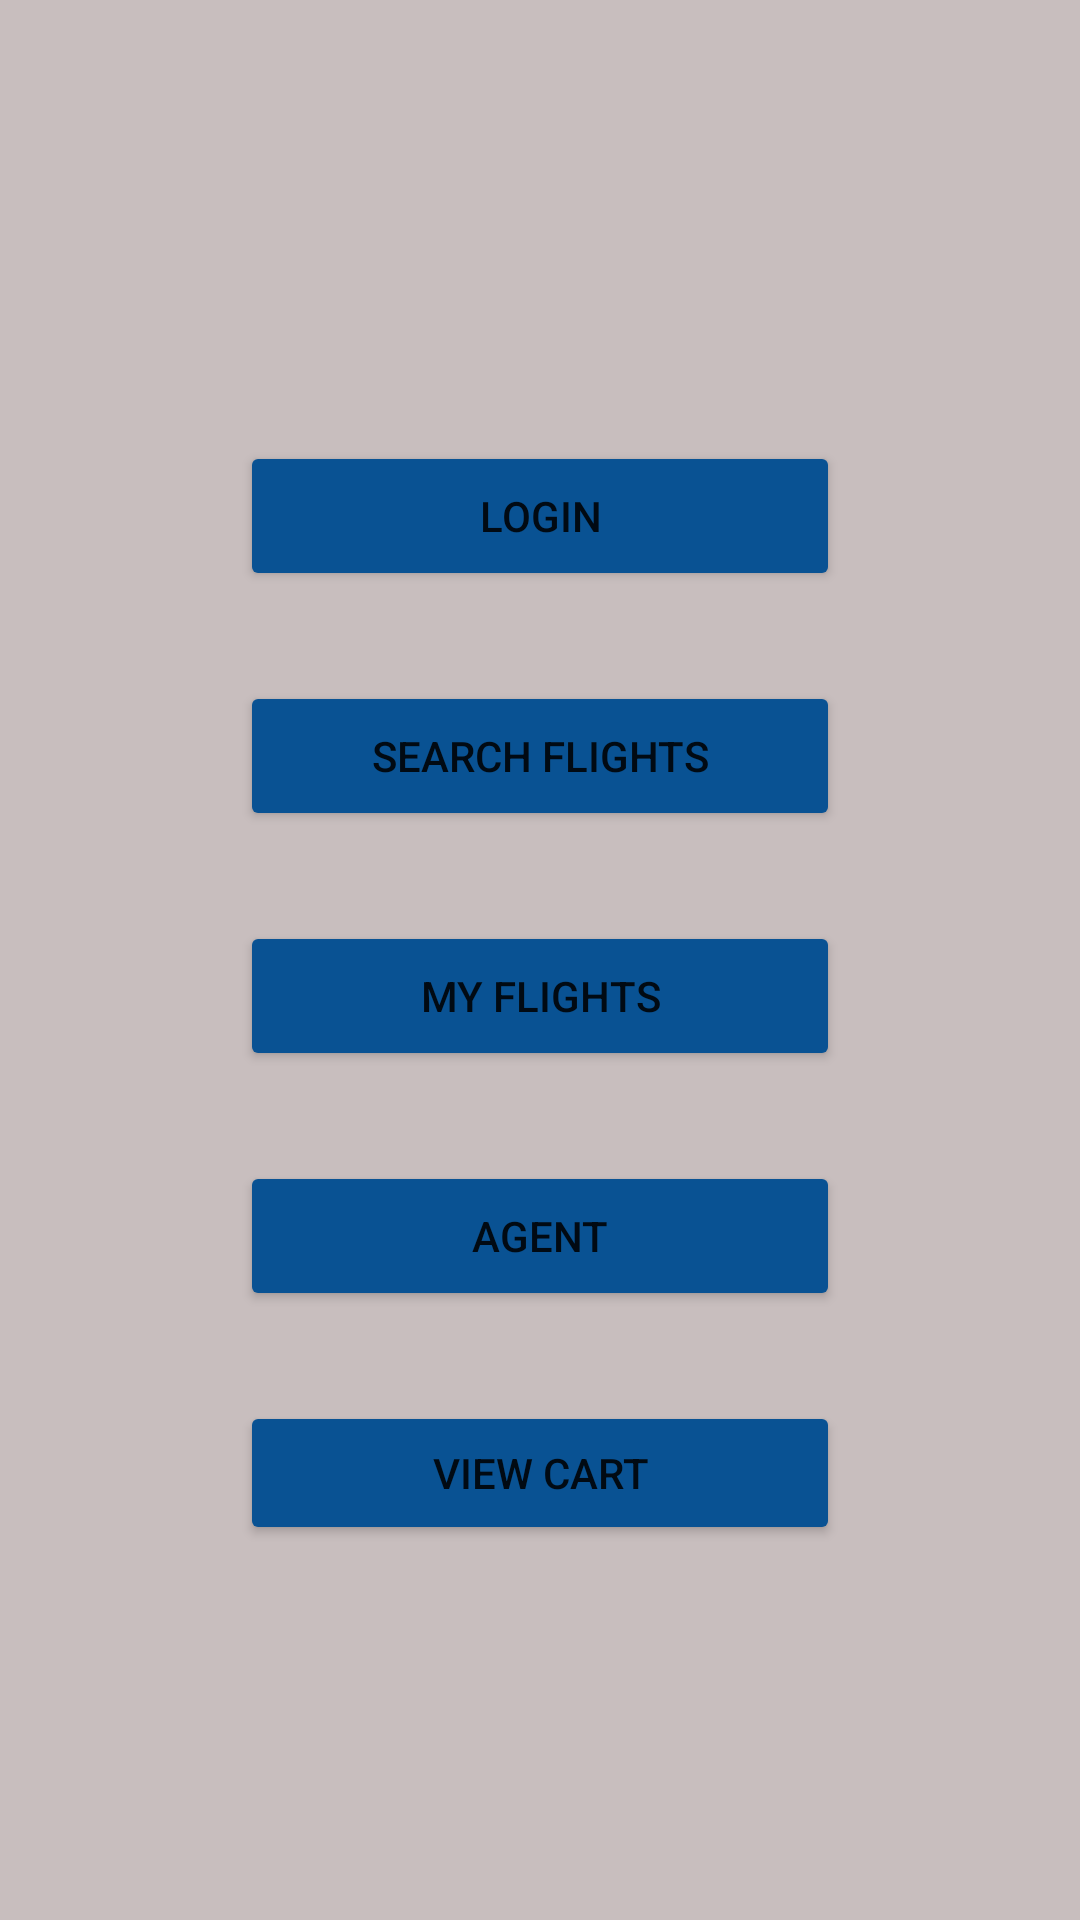

The Android layout XML behind this screen, and the referenced resources:
<!-- AndroidManifest.xml: application theme Theme.AirlineReservations -->
<!-- res/layout/fragment_content.xml -->
<?xml version="1.0" encoding="utf-8"?>
<androidx.constraintlayout.widget.ConstraintLayout xmlns:android="http://schemas.android.com/apk/res/android"
    xmlns:app="http://schemas.android.com/apk/res-auto"
    xmlns:tools="http://schemas.android.com/tools"
    android:layout_width="match_parent"
    android:layout_height="match_parent"
    android:background="#C8BEBE">


    <Button
        android:id="@+id/b_search"
        android:layout_width="200dp"
        android:layout_height="50dp"
        android:layout_marginBottom="30dp"
        android:backgroundTint="#095293"
        android:text="@string/searchFlights"
        app:cornerRadius="20dp"
        app:layout_constraintBottom_toTopOf="@+id/b_myflights"
        app:layout_constraintEnd_toEndOf="parent"
        app:layout_constraintStart_toStartOf="parent" />

    <Button
        android:id="@+id/b_agent"
        android:layout_width="200dp"
        android:layout_height="50dp"
        android:layout_marginBottom="30dp"
        android:backgroundTint="#095293"
        android:text="@string/agent"
        app:cornerRadius="20dp"
        app:layout_constraintBottom_toTopOf="@+id/b_view_cart2"
        app:layout_constraintEnd_toEndOf="parent"
        app:layout_constraintStart_toStartOf="parent" />

    <Button
        android:id="@+id/b_view_cart2"
        android:layout_width="200dp"
        android:layout_height="wrap_content"
        android:layout_marginBottom="125dp"
        android:backgroundTint="#095293"
        android:text="@string/viewCart"
        app:cornerRadius="20dp"
        app:layout_constraintBottom_toBottomOf="parent"
        app:layout_constraintEnd_toEndOf="parent"
        app:layout_constraintStart_toStartOf="parent" />

    <Button
        android:id="@+id/b_login"
        android:layout_width="200dp"
        android:layout_height="50dp"
        android:layout_marginBottom="30dp"
        android:backgroundTint="#095293"
        android:text="@string/login"
        android:textAlignment="center"
        app:cornerRadius="20dp"
        app:layout_constraintBottom_toTopOf="@+id/b_search"
        app:layout_constraintEnd_toEndOf="parent"
        app:layout_constraintStart_toStartOf="parent" />

    <Button
        android:id="@+id/b_myflights"
        android:layout_width="200dp"
        android:layout_height="50dp"
        android:layout_marginBottom="30dp"
        android:backgroundTint="#095293"
        android:text="@string/myFlights"
        app:cornerRadius="20dp"
        app:layout_constraintBottom_toTopOf="@+id/b_agent"
        app:layout_constraintEnd_toEndOf="parent"
        app:layout_constraintStart_toStartOf="parent" />
</androidx.constraintlayout.widget.ConstraintLayout>
<!-- resources referenced by this layout -->
<resources>
  <string name="agent">Agent</string>
  <string name="login">Login</string>
  <string name="myFlights">My Flights</string>
  <string name="searchFlights">Search Flights</string>
  <string name="viewCart">View Cart</string>
  <style name="Theme.AirlineReservations" parent="Theme.MaterialComponents.DayNight.NoActionBar">
          
          <item name="colorPrimary">@color/purple_500</item>
          <item name="colorPrimaryVariant">@color/purple_700</item>
          <item name="colorOnPrimary">@color/white</item>
          
          <item name="colorSecondary">@color/teal_200</item>
          <item name="colorSecondaryVariant">@color/teal_700</item>
          <item name="colorOnSecondary">@color/black</item>
          
          <item name="android:statusBarColor">?attr/colorPrimaryVariant</item>
          
          <item name="windowActionBar">false</item>
      </style>
  <!-- not gathered from this repository: default colours our renderer supplied (Android Studio template values) -->
  <color name="purple_500">#FF6200EE</color>
  <color name="purple_700">#FF3700B3</color>
  <color name="teal_200">#FF03DAC5</color>
  <color name="teal_700">#FF018786</color>
  <color name="black">#FF000000</color>
  <color name="white">#FFFFFFFF</color>
</resources>
